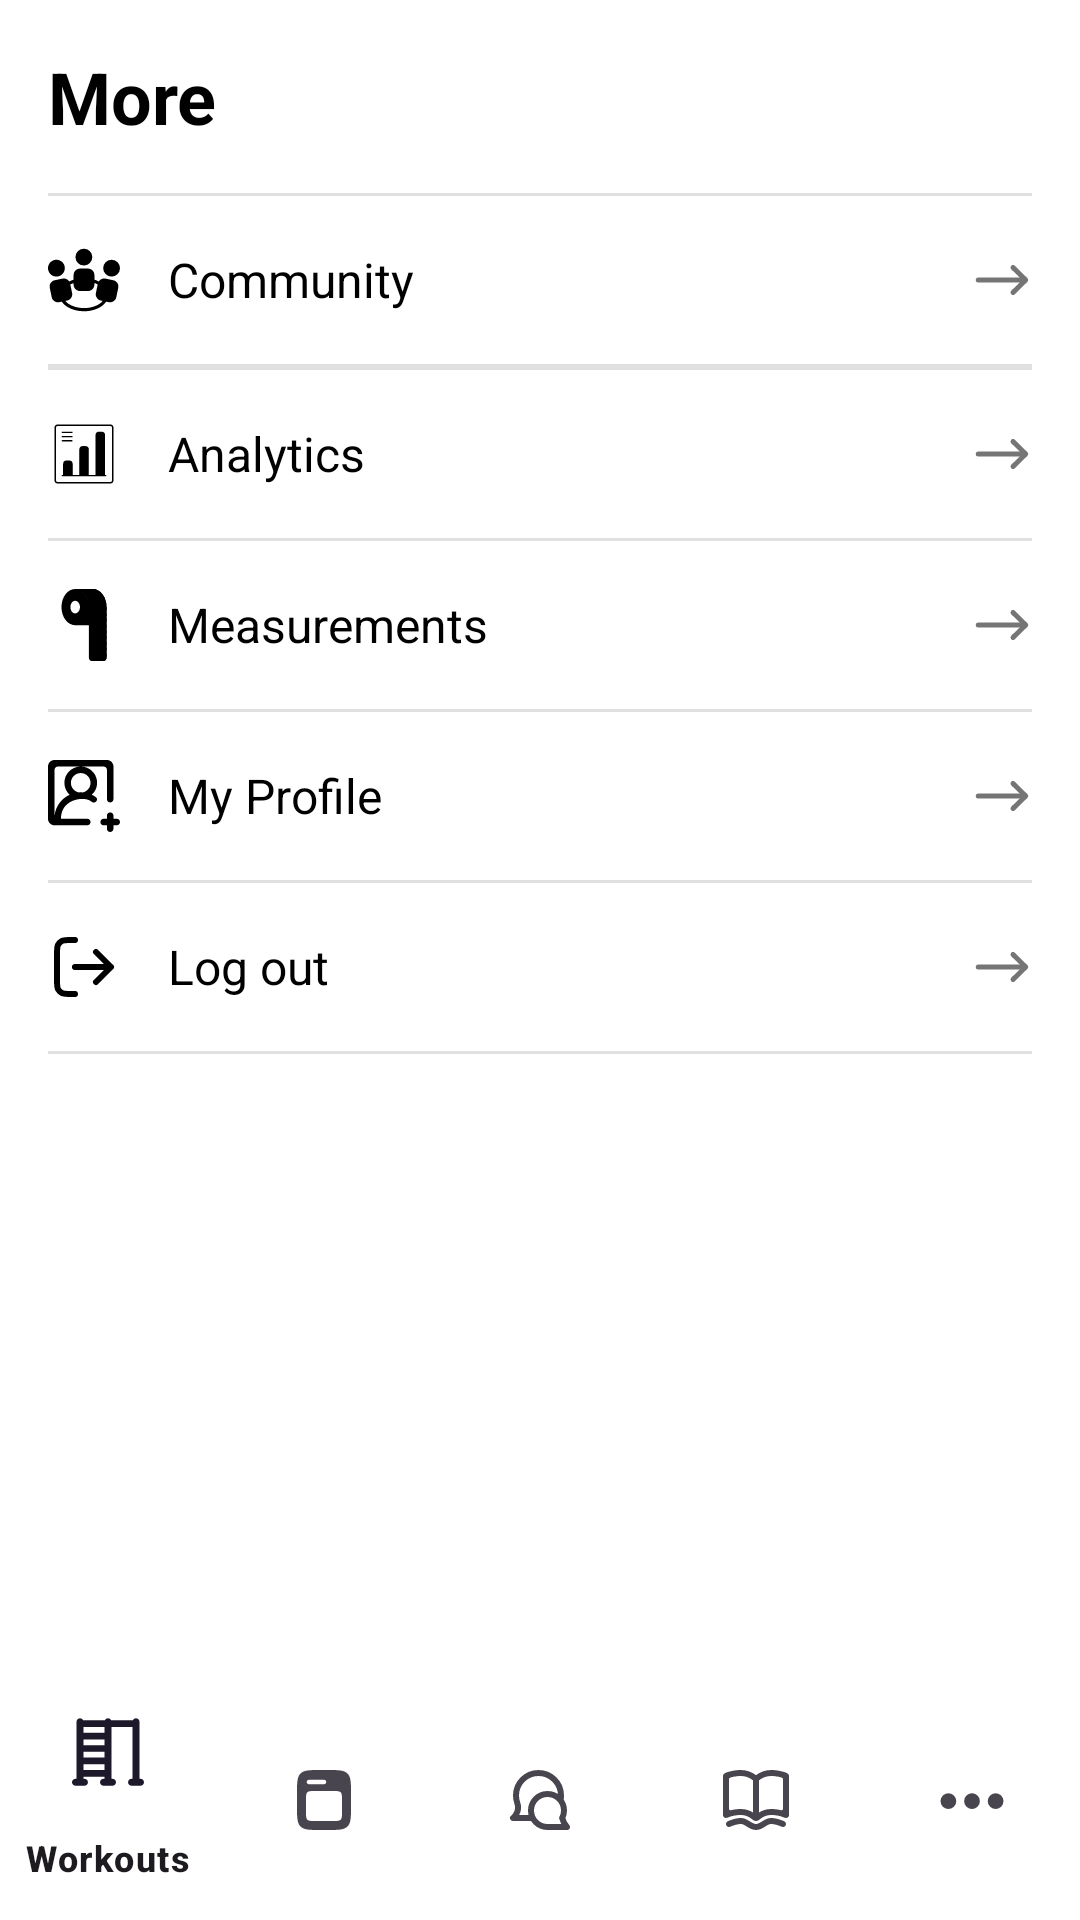

Here is an Android app screen rendered from its layout file. Give the layout XML and the strings, colors and styles it references.
<!-- AndroidManifest.xml: application theme Theme.App_Fitness -->
<!-- res/layout/activity_more.xml -->
<?xml version="1.0" encoding="utf-8"?>
<RelativeLayout xmlns:android="http://schemas.android.com/apk/res/android"
    xmlns:app="http://schemas.android.com/apk/res-auto"
    android:layout_width="match_parent"
    android:layout_height="match_parent">

    <ScrollView xmlns:android="http://schemas.android.com/apk/res/android"
        xmlns:app="http://schemas.android.com/apk/res-auto"
        android:layout_width="match_parent"
        android:layout_height="match_parent"
        android:background="#FFFFFF">

        <LinearLayout
            android:layout_width="match_parent"
            android:layout_height="wrap_content"
            android:orientation="vertical"
            android:paddingTop="16dp">

            <TextView
                android:layout_width="match_parent"
                android:layout_height="wrap_content"
                android:paddingStart="16dp"
                android:paddingEnd="16dp"
                android:paddingBottom="16dp"
                android:text="More"
                android:textSize="24sp"
                android:textColor="#000000"
                android:textStyle="bold" />

            <View
                android:layout_width="match_parent"
                android:layout_height="1dp"
                android:background="#E0E0E0"
                android:layout_marginStart="16dp"
                android:layout_marginEnd="16dp" />

            <LinearLayout
                android:layout_width="match_parent"
                android:layout_height="wrap_content"
                android:orientation="horizontal"
                android:gravity="center_vertical"
                android:padding="16dp">

                <ImageView
                    android:layout_width="24dp"
                    android:layout_height="24dp"
                    android:src="@drawable/ic_community" app:tint="#000000" />

                <TextView
                    android:layout_width="0dp"
                    android:layout_height="wrap_content"
                    android:layout_weight="1"
                    android:text="Community"
                    android:textSize="16sp"
                    android:textColor="#000000"
                    android:layout_marginStart="16dp" />

                <ImageView
                    android:layout_width="20dp"
                    android:layout_height="20dp"
                    android:src="@drawable/ic_arror_right" app:tint="#757575" />
            </LinearLayout>

            <View
                android:layout_width="match_parent"
                android:layout_height="1dp"
                android:background="#E0E0E0"
                android:layout_marginStart="16dp"
                android:layout_marginEnd="16dp" />


            <View
                android:layout_width="match_parent"
                android:layout_height="1dp"
                android:background="#E0E0E0"
                android:layout_marginStart="16dp"
                android:layout_marginEnd="16dp" />

            <LinearLayout
                android:id="@+id/rowMyAnalysis"
                android:layout_width="match_parent"
                android:layout_height="wrap_content"
                android:orientation="horizontal"
                android:gravity="center_vertical"
                android:padding="16dp">

                <ImageView
                    android:layout_width="24dp"
                    android:layout_height="24dp"
                    android:src="@drawable/ic_analysis" app:tint="#000000" />

                <TextView
                    android:layout_width="0dp"
                    android:layout_height="wrap_content"
                    android:layout_weight="1"
                    android:text="Analytics"
                    android:textSize="16sp"
                    android:textColor="#000000"
                    android:layout_marginStart="16dp" />

                <ImageView
                    android:layout_width="20dp"
                    android:layout_height="20dp"
                    android:src="@drawable/ic_arror_right" app:tint="#757575" />
            </LinearLayout>

            <View
                android:layout_width="match_parent"
                android:layout_height="1dp"
                android:background="#E0E0E0"
                android:layout_marginStart="16dp"
                android:layout_marginEnd="16dp" />

            <LinearLayout
                android:id="@+id/rowMesuare"
                android:layout_width="match_parent"
                android:layout_height="wrap_content"
                android:orientation="horizontal"
                android:gravity="center_vertical"
                android:padding="16dp">

                <ImageView
                    android:layout_width="24dp"
                    android:layout_height="24dp"
                    android:src="@drawable/ic_mesuare" app:tint="#000000" />

                <TextView
                    android:layout_width="0dp"
                    android:layout_height="wrap_content"
                    android:layout_weight="1"
                    android:text="Measurements"
                    android:textSize="16sp"
                    android:textColor="#000000"
                    android:layout_marginStart="16dp" />

                <ImageView
                    android:layout_width="20dp"
                    android:layout_height="20dp"
                    android:src="@drawable/ic_arror_right" app:tint="#757575" />
            </LinearLayout>

            <View
                android:layout_width="match_parent"
                android:layout_height="1dp"
                android:background="#E0E0E0"
                android:layout_marginStart="16dp"
                android:layout_marginEnd="16dp" />

            <LinearLayout
                android:id="@+id/rowMyProfile"
                android:layout_width="match_parent"
                android:layout_height="wrap_content"
                android:orientation="horizontal"
                android:gravity="center_vertical"
                android:padding="16dp">

                <ImageView
                    android:layout_width="24dp"
                    android:layout_height="24dp"
                    android:src="@drawable/ic_profile" app:tint="#000000" />

                <TextView
                    android:layout_width="0dp"
                    android:layout_height="wrap_content"
                    android:layout_weight="1"
                    android:text="My Profile"
                    android:textSize="16sp"
                    android:textColor="#000000"
                    android:layout_marginStart="16dp" />

                <ImageView
                    android:layout_width="20dp"
                    android:layout_height="20dp"
                    android:src="@drawable/ic_arror_right" app:tint="#757575" />
            </LinearLayout>

            <View
                android:layout_width="match_parent"
                android:layout_height="1dp"
                android:background="#E0E0E0"
                android:layout_marginStart="16dp"
                android:layout_marginEnd="16dp" />

            <LinearLayout
                android:id="@+id/rowLogOut"
                android:layout_width="match_parent"
                android:layout_height="wrap_content"
                android:orientation="horizontal"
                android:gravity="center_vertical"
                android:padding="16dp">

                <ImageView
                    android:layout_width="24dp"
                    android:layout_height="24dp"
                    android:src="@drawable/ic_logout" app:tint="#000000" />

                <TextView
                    android:layout_width="0dp"
                    android:layout_height="wrap_content"
                    android:layout_weight="1"
                    android:text="Log out"
                    android:textSize="16sp"
                    android:textColor="#000000"
                    android:layout_marginStart="16dp" />

                <ImageView
                    android:layout_width="20dp"
                    android:layout_height="20dp"
                    android:src="@drawable/ic_arror_right" app:tint="#757575" />
            </LinearLayout>

            <View
                android:layout_width="match_parent"
                android:layout_height="1dp"
                android:background="#E0E0E0"
                android:layout_marginStart="16dp"
                android:layout_marginEnd="16dp"
                android:layout_marginBottom="16dp"/>


        </LinearLayout>


    </ScrollView>
    <com.google.android.material.bottomnavigation.BottomNavigationView
        android:id="@+id/bottomNavigationView"
        android:layout_width="match_parent"
        android:layout_height="wrap_content"
        android:layout_alignParentBottom="true"
        android:background="#FFFFFF"
        app:menu="@menu/menu" />

</RelativeLayout>
<!-- resources referenced by this layout -->
<resources>
  <!-- drawable ic_arror_right (drawable) -->
  <vector xmlns:android="http://schemas.android.com/apk/res/android"
      android:width="800dp"
      android:height="800dp"
      android:viewportWidth="24"
      android:viewportHeight="24">
    <path
        android:pathData="M16.4,7l5.1,5l-5.1,5"
        android:strokeLineJoin="round"
        android:strokeWidth="2"
        android:fillColor="#00000000"
        android:strokeColor="#000000"
        android:strokeLineCap="round"/>
    <path
        android:pathData="M2.5,12L19.2,12"
        android:strokeLineJoin="round"
        android:strokeWidth="2"
        android:fillColor="#00000000"
        android:strokeColor="#000000"
        android:strokeLineCap="round"/>
  </vector>
  <!-- drawable ic_logout (drawable) -->
  <vector xmlns:android="http://schemas.android.com/apk/res/android"
      android:width="800dp"
      android:height="800dp"
      android:viewportWidth="24"
      android:viewportHeight="24">
    <path
        android:pathData="M16,17L21,12M21,12L16,7M21,12H9M9,3H7.8C6.12,3 5.28,3 4.638,3.327C4.074,3.615 3.615,4.074 3.327,4.638C3,5.28 3,6.12 3,7.8V16.2C3,17.88 3,18.72 3.327,19.362C3.615,19.927 4.074,20.385 4.638,20.673C5.28,21 6.12,21 7.8,21H9"
        android:strokeLineJoin="round"
        android:strokeWidth="2"
        android:fillColor="#00000000"
        android:strokeColor="#000000"
        android:strokeLineCap="round"/>
  </vector>
  <!-- drawable ic_profile (drawable) -->
  <vector xmlns:android="http://schemas.android.com/apk/res/android"
      android:width="800dp"
      android:height="800dp"
      android:viewportWidth="22"
      android:viewportHeight="22">
    <path
        android:pathData="M22,18.955C22,19.506 21.552,19.953 21,19.953L20,19.953L20,21.002C20,21.553 19.552,22 19,22C18.448,22 18,21.553 18,21.002L18,19.953L17,19.953C16.448,19.953 16,19.506 16,18.955C16,18.405 16.448,17.958 17,17.958L18,17.958L18,17.012C18,16.461 18.448,16.014 19,16.014C19.552,16.014 20,16.461 20,17.012L20,17.958L21,17.958C21.552,17.958 22,18.405 22,18.955M10.623,9.91C10.407,9.892 10.19,9.877 9.969,9.877C9.766,9.877 9.567,9.892 9.368,9.906C8.017,9.616 7,8.417 7,6.984C7,5.333 8.346,3.991 10,3.991C11.654,3.991 13,5.333 13,6.984C13,8.42 11.979,9.622 10.623,9.91M2.018,16.96C2.004,16.965 2.014,16.961 2,16.966L2,2.987C2,2.436 2.448,1.995 3,1.995L9.847,1.995C7.157,2.077 5,4.277 5,6.98C5,8.421 5.622,9.711 6.602,10.622C4.124,11.769 2.332,14.138 2.018,16.96M14.903,5.976C14.493,3.871 12.631,2.027 10.066,1.995L17,1.995C17.552,1.995 18,2.442 18,2.993L18,11.972C18,12.522 18.448,12.969 19,12.969C19.552,12.969 20,12.522 20,11.972L20,1.995C20,0.893 19.105,0 18,0L2,0C0.895,0 0,0.893 0,1.995L0,17.958C0,19.059 0.895,19.953 2,19.953L12,19.953C12.552,19.953 13,19.506 13,18.955C13,18.405 12.552,17.958 12,17.958L3.975,17.958C3.974,17.958 3.969,17.892 3.969,17.851C3.969,11.767 11.355,10.963 13.21,12.683C14.283,13.678 15.674,12.093 14.596,11.329C14.214,11.058 13.806,10.819 13.375,10.617C14.589,9.502 15.264,7.833 14.903,5.976"
        android:strokeWidth="1"
        android:fillColor="#000000"
        android:fillType="evenOdd"
        android:strokeColor="#00000000"/>
  </vector>
  <style name="Theme.App_Fitness" parent="Base.Theme.App_Fitness" />
  <style name="Base.Theme.App_Fitness" parent="Theme.Material3.DayNight.NoActionBar">
          
          
      </style>
</resources>
